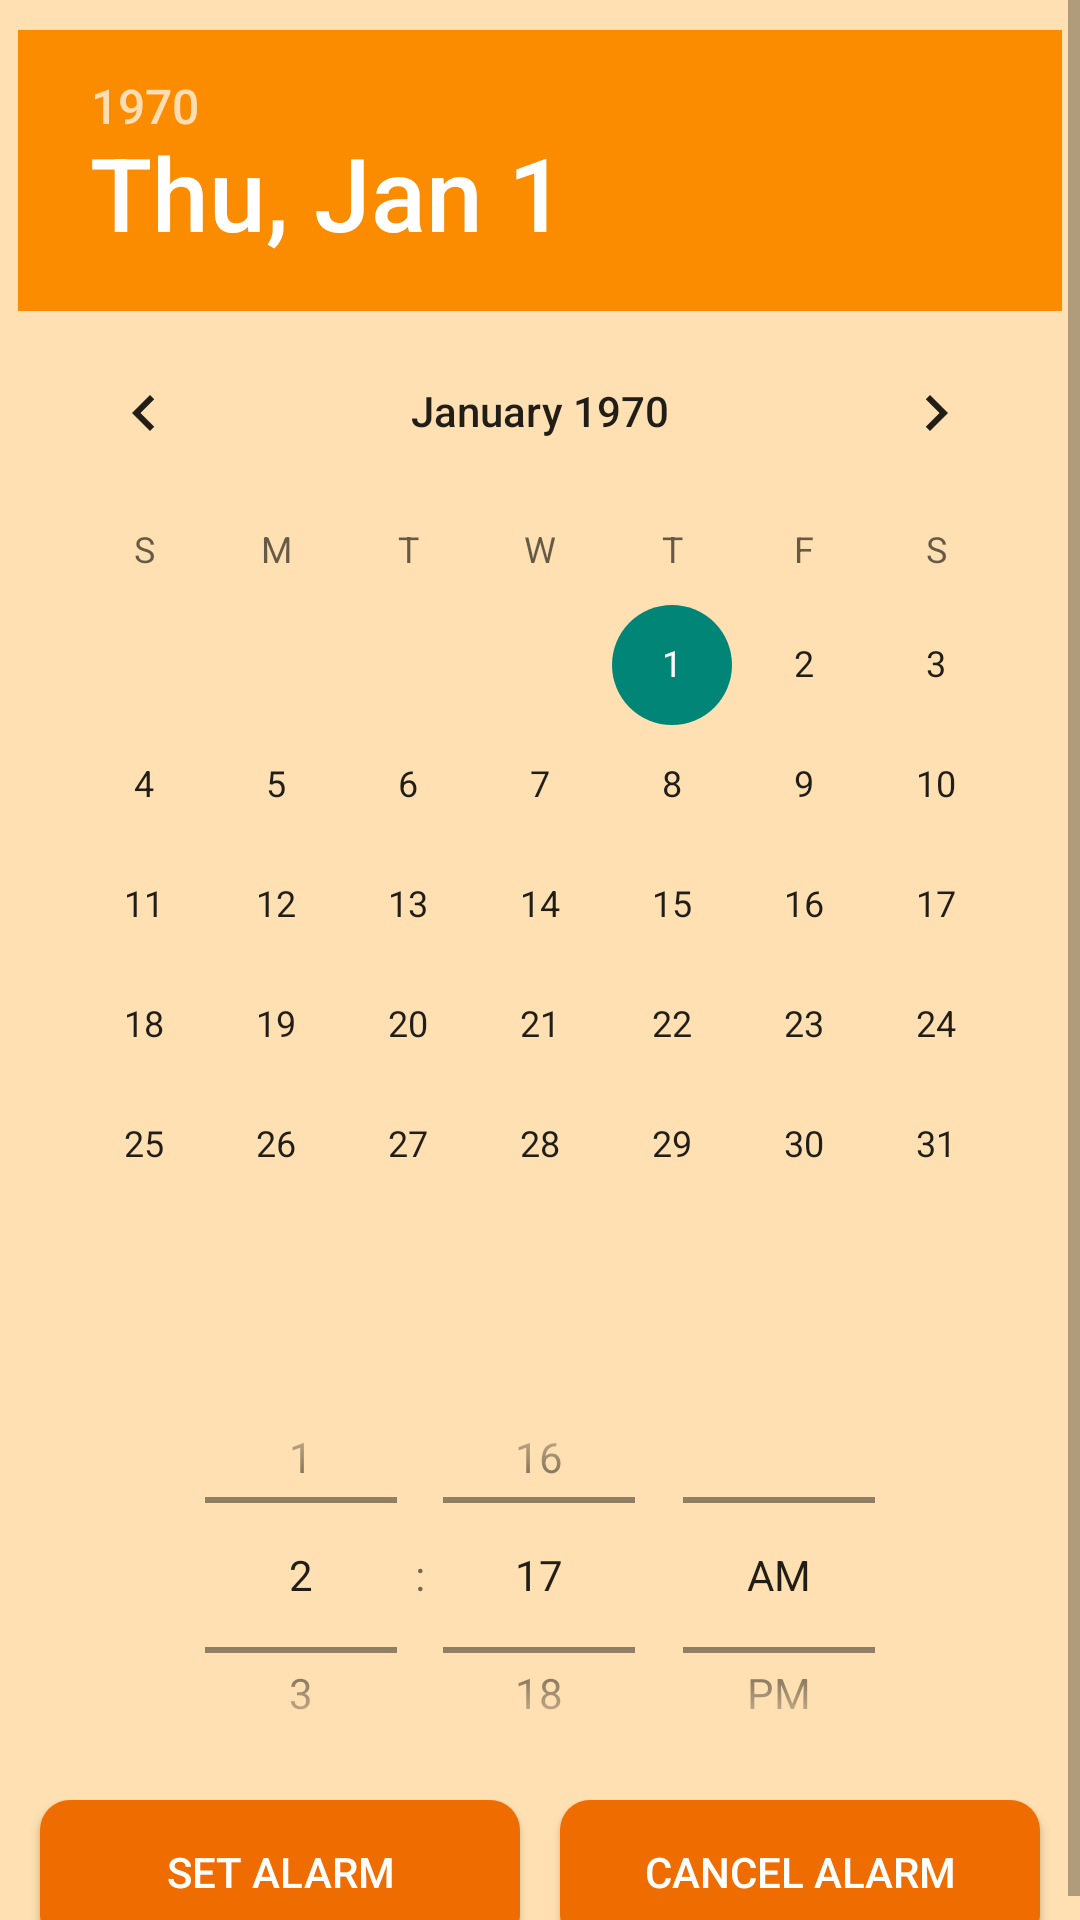

Here is an Android app screen rendered from its layout file. Give the layout XML and the strings, colors and styles it references.
<!-- AndroidManifest.xml: application theme Theme.AnalogueClock -->
<!-- res/layout/activity_alarm.xml -->
<ScrollView xmlns:android="http://schemas.android.com/apk/res/android"
    xmlns:app="http://schemas.android.com/apk/res-auto"
    xmlns:tools="http://schemas.android.com/tools"
    android:layout_width="match_parent"
    android:layout_height="match_parent"
    android:layout_weight="1"
    android:background="@color/orange_100"
    android:orientation="vertical"
    tools:context=".activity.AlarmActivity">

    <androidx.constraintlayout.widget.ConstraintLayout
        android:layout_width="match_parent"
        android:layout_height="0dp"
        android:layout_marginTop="10dp"
        android:orientation="vertical">

        <DatePicker
            android:id="@+id/date_picker"
            android:layout_width="wrap_content"
            android:layout_height="440dp"
            android:layout_gravity="center"
            android:calendarTextColor="@color/orange_900"
            android:calendarViewShown="false"
            android:headerBackground="@color/orange_600"
            android:minDate="System.currentTimeMillis()"
            app:layout_constraintEnd_toEndOf="parent"
            app:layout_constraintStart_toStartOf="parent"
            app:layout_constraintTop_toTopOf="parent" />

        <TimePicker
            android:id="@+id/picker_time"
            android:layout_width="match_parent"
            android:layout_height="150dp"
            android:layout_gravity="center"
            android:numbersSelectorColor="@color/orange_400"
            android:timePickerMode="spinner"
            app:layout_constraintTop_toBottomOf="@id/date_picker" />


        <androidx.constraintlayout.widget.ConstraintLayout
            android:layout_width="match_parent"
            android:layout_height="wrap_content"
            android:orientation="horizontal"
            app:layout_constraintBottom_toBottomOf="parent"
            app:layout_constraintTop_toBottomOf="@id/picker_time">

            <Button
                android:id="@+id/set_alarm"
                android:layout_width="160dp"
                android:layout_height="wrap_content"
                android:layout_weight="1"
                android:background="@drawable/button_shape"
                android:text="@string/set_alarm"
                android:textColor="@color/white"
                app:layout_constraintEnd_toStartOf="@id/cancel"
                app:layout_constraintStart_toStartOf="parent"
                app:layout_constraintTop_toTopOf="parent" />

            <Button
                android:id="@+id/cancel"
                android:layout_width="160dp"
                android:layout_height="wrap_content"
                android:layout_weight="1"
                android:background="@drawable/button_shape"
                android:text="@string/cancel_alarm"
                android:textColor="@color/white"
                app:layout_constraintEnd_toEndOf="parent"
                app:layout_constraintStart_toEndOf="@id/set_alarm"
                app:layout_constraintTop_toTopOf="parent" />
        </androidx.constraintlayout.widget.ConstraintLayout>


    </androidx.constraintlayout.widget.ConstraintLayout>
</ScrollView>
<!-- resources referenced by this layout -->
<resources>
  <color name="orange_100">#FFE0B2</color>
  <color name="orange_400">#FFA726</color>
  <color name="orange_600">#FB8C00</color>
  <color name="orange_900">#E65100</color>
  <color name="white">#FFFFFFFF</color>
  <!-- drawable button_shape (drawable) -->
  <?xml version="1.0" encoding="utf-8"?>
  <shape xmlns:android="http://schemas.android.com/apk/res/android"
      android:shape="rectangle">
      <corners android:radius="10dp" />
      <solid android:color="@color/orange_800" />
  </shape>
  <string name="cancel_alarm">Cancel Alarm</string>
  <string name="set_alarm">Set Alarm</string>
  <style name="Theme.AnalogueClock" parent="Theme.AppCompat.Light.DarkActionBar">
          
          <item name="colorPrimary">@color/blue_800</item>
          <item name="colorPrimaryVariant">@color/blue_900</item>
          <item name="colorOnPrimary">@color/white</item>
          
          <item name="colorSecondary">@color/blue_600</item>
          <item name="colorSecondaryVariant">@color/blue_700</item>
          <item name="colorOnSecondary">@color/black</item>
          
          <item name="android:statusBarColor">?attr/colorPrimaryVariant</item>
          
      </style>
  <color name="orange_800">#EF6C00</color>
  <color name="black">#FF000000</color>
</resources>
